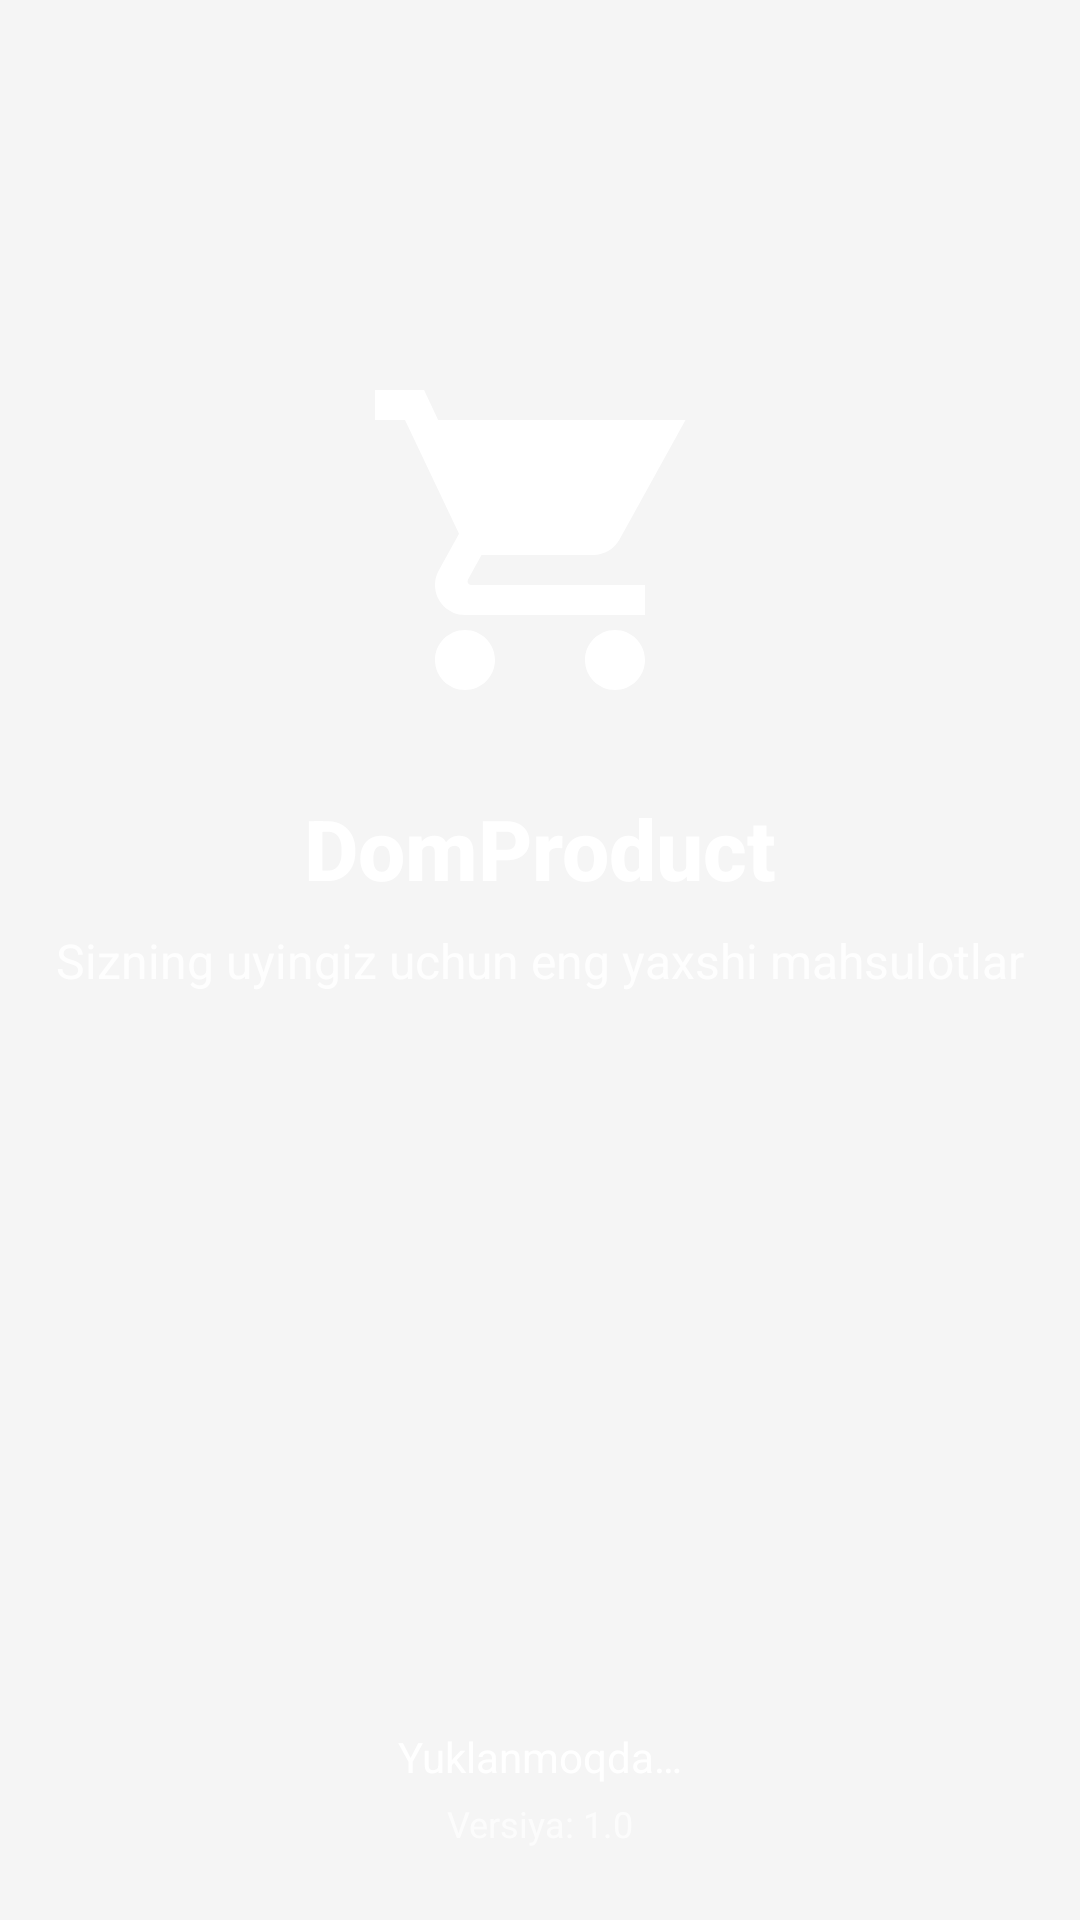

This screen was rendered from an Android layout file. Write that file and the resources it references.
<!-- AndroidManifest.xml: application theme Theme.DomProduct -->
<!-- res/layout/activity_splash.xml -->
<?xml version="1.0" encoding="utf-8"?>
<androidx.constraintlayout.widget.ConstraintLayout
    xmlns:android="http://schemas.android.com/apk/res/android"
    xmlns:app="http://schemas.android.com/apk/res-auto"
    xmlns:tools="http://schemas.android.com/tools"
    android:layout_width="match_parent"
    android:layout_height="match_parent"
    android:background="@drawable/splash_background"
    tools:context=".activities.SplashActivity">

    
    <ImageView
        android:id="@+id/logoImageView"
        android:layout_width="150dp"
        android:layout_height="120dp"
        android:layout_marginTop="120dp"
        android:src="@drawable/ic_logo"
        android:contentDescription="@string/app_logo"
        app:layout_constraintEnd_toEndOf="parent"
        app:layout_constraintStart_toStartOf="parent"
        app:layout_constraintTop_toTopOf="parent" />

    
    <TextView
        android:id="@+id/appNameTextView"
        android:layout_width="wrap_content"
        android:layout_height="wrap_content"
        android:layout_marginTop="24dp"
        android:text="@string/app_name"
        android:textColor="@color/white"
        android:textSize="28sp"
        android:textStyle="bold"
        android:fontFamily="sans-serif-medium"
        app:layout_constraintEnd_toEndOf="parent"
        app:layout_constraintStart_toStartOf="parent"
        app:layout_constraintTop_toBottomOf="@+id/logoImageView" />

    
    <TextView
        android:id="@+id/sloganTextView"
        android:layout_width="wrap_content"
        android:layout_height="wrap_content"
        android:layout_marginTop="8dp"
        android:text="@string/app_slogan"
        android:textColor="@color/white"
        android:textSize="16sp"
        android:alpha="0.9"
        app:layout_constraintEnd_toEndOf="parent"
        app:layout_constraintStart_toStartOf="parent"
        app:layout_constraintTop_toBottomOf="@+id/appNameTextView" />

    
    <ProgressBar
        android:id="@+id/loadingProgressBar"
        android:layout_width="32dp"
        android:layout_height="32dp"
        android:layout_marginBottom="80dp"
        android:indeterminateTint="@color/white"
        app:layout_constraintBottom_toBottomOf="parent"
        app:layout_constraintEnd_toEndOf="parent"
        app:layout_constraintStart_toStartOf="parent" />

    
    <TextView
        android:layout_width="wrap_content"
        android:layout_height="wrap_content"
        android:layout_marginTop="16dp"
        android:text="@string/loading"
        android:textColor="@color/white"
        android:textSize="14sp"
        app:layout_constraintEnd_toEndOf="parent"
        app:layout_constraintStart_toStartOf="parent"
        app:layout_constraintTop_toBottomOf="@+id/loadingProgressBar" />

    
    <TextView
        android:layout_width="wrap_content"
        android:layout_height="wrap_content"
        android:layout_marginBottom="24dp"
        android:text="@string/version_info"
        android:textColor="@color/white"
        android:textSize="12sp"
        android:alpha="0.7"
        app:layout_constraintBottom_toBottomOf="parent"
        app:layout_constraintEnd_toEndOf="parent"
        app:layout_constraintStart_toStartOf="parent" />

</androidx.constraintlayout.widget.ConstraintLayout>
<!-- resources referenced by this layout -->
<resources>
  <color name="white">#FFFFFFFF</color>
  <!-- drawable ic_logo (drawable) -->
  <?xml version="1.0" encoding="utf-8"?>
  <vector xmlns:android="http://schemas.android.com/apk/res/android"
      android:width="60dp"
      android:height="60dp"
      android:viewportWidth="24"
      android:viewportHeight="24">
  
      
  
  
  
  
      
      <path
          android:fillColor="#ffffff"
          android:pathData="M7,18c-1.1,0 -2,0.9 -2,2s0.9,2 2,2 2,-0.9 2,-2 -0.9,-2 -2,-2zM1,2v2h2l3.6,7.59 -1.35,2.45c-0.16,0.28 -0.25,0.61 -0.25,0.96 0,1.1 0.9,2 2,2h12v-2L7.42,15c-0.14,0 -0.25,-0.11 -0.25,-0.25l0.03,-0.12L8.1,13h7.45c0.75,0 1.41,-0.41 1.75,-1.03L21.7,4L5.21,4l-0.94,-2L1,2zM17,18c-1.1,0 -2,0.9 -2,2s0.9,2 2,2 2,-0.9 2,-2 -0.9,-2 -2,-2z" />
  </vector>
  <string name="app_logo">Ilova logotipi</string>
  <string name="app_name">DomProduct</string>
  <string name="app_slogan">Sizning uyingiz uchun eng yaxshi mahsulotlar</string>
  <string name="loading">Yuklanmoqda…</string>
  <string name="version_info">Versiya: 1.0</string>
  <style name="Theme.DomProduct" parent="Theme.MaterialComponents.DayNight.NoActionBar">
          
          <item name="colorPrimary">@color/primary_color</item>
          <item name="colorPrimaryVariant">@color/primary_dark</item>
          <item name="colorOnPrimary">@color/white</item>
          
          <item name="colorSecondary">@color/accent_color</item>
          <item name="colorSecondaryVariant">@color/accent_color</item>
          <item name="colorOnSecondary">@color/white</item>
          
          <item name="android:statusBarColor" tools:targetApi="l">?attr/colorPrimaryVariant</item>
          
          <item name="android:windowBackground">@color/background_color</item>
      </style>
  <color name="primary_color">#2196F3</color>
  <color name="primary_dark">#1976D2</color>
  <color name="accent_color">#FF5722</color>
  <color name="background_color">#F5F5F5</color>
</resources>
